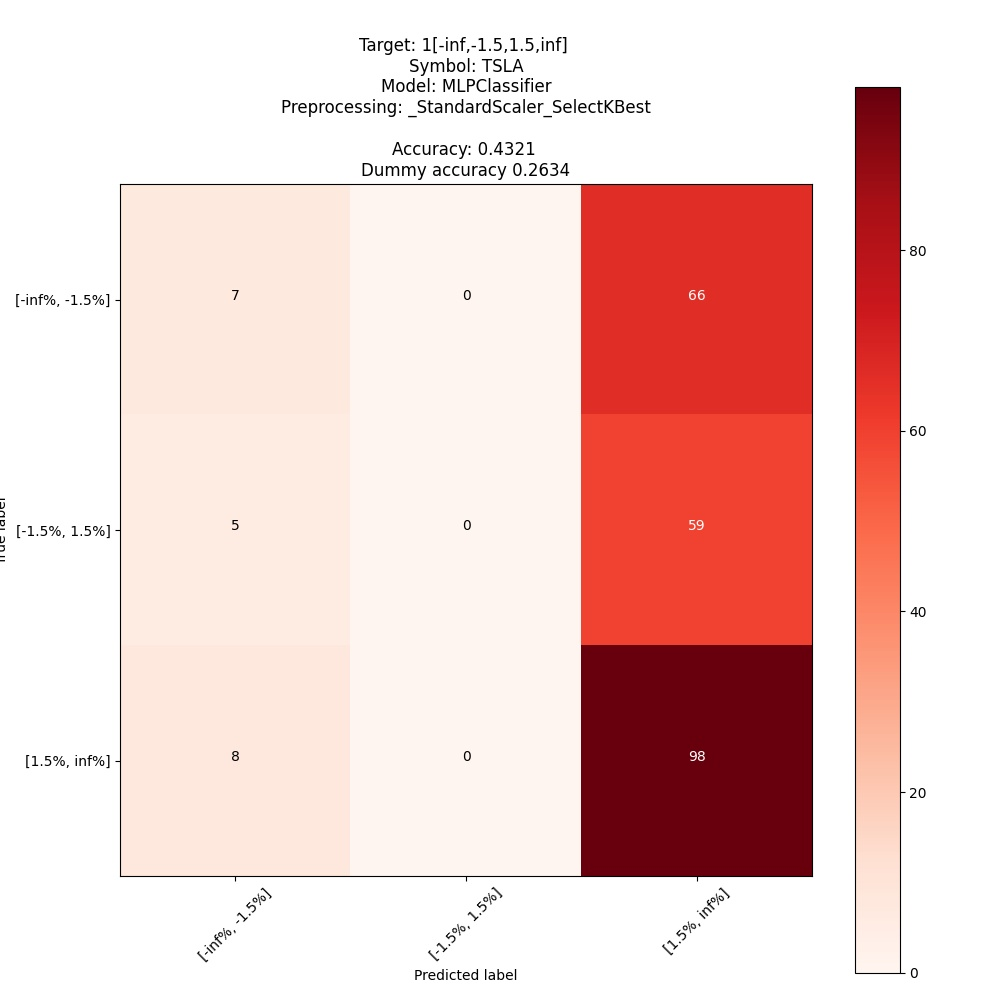

The data file committed next to this chart (first rows):
; pred: [-inf%, -1.5%]; pred: [-1.5%, 1.5%]; pred: [1.5%, inf%]
true: [-inf%, -1.5%]; 7; 0; 66
true: [-1.5%, 1.5%]; 5; 0; 59
true: [1.5%, inf%]; 8; 0; 98
